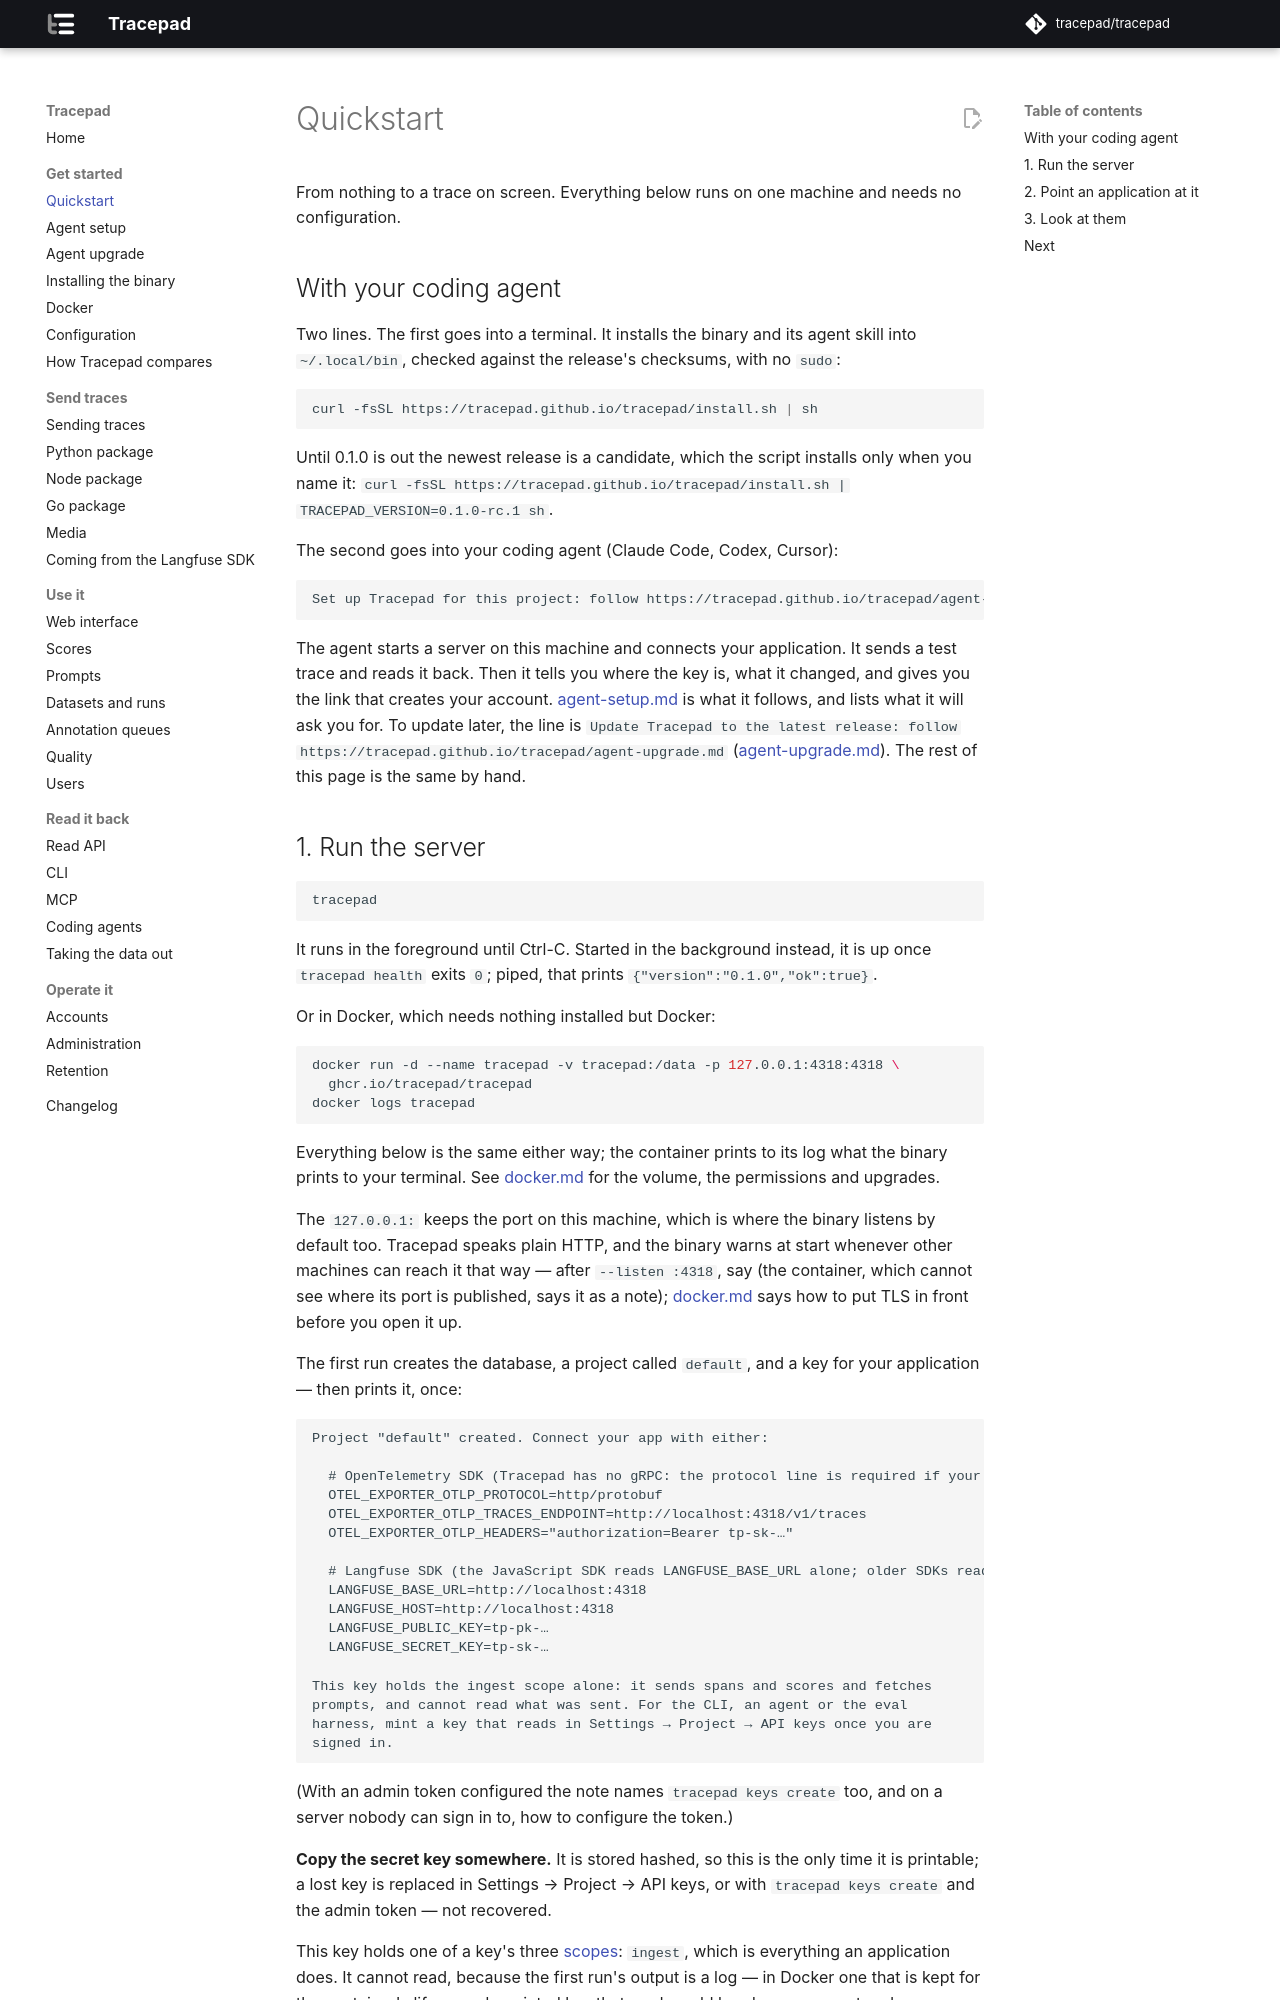

repository: tracepad/tracepad · page: dev/quickstart/index.html · generator: mkdocs

# Quickstart

From nothing to a trace on screen. Everything below runs on one machine and
needs no configuration.

## With your coding agent

Two lines. The first goes into a terminal. It installs the binary and its
agent skill into `~/.local/bin`, checked against the release's checksums, with
no `sudo`:

```sh
curl -fsSL https://tracepad.github.io/tracepad/install.sh | sh
```

Until 0.1.0 is out the newest release is a candidate, which the script installs
only when you name it: `curl -fsSL https://tracepad.github.io/tracepad/install.sh | TRACEPAD_VERSION=0.1.0-rc.1 sh`.

The second goes into your coding agent (Claude Code, Codex, Cursor):

```text
Set up Tracepad for this project: follow https://tracepad.github.io/tracepad/agent-setup.md
```

The agent starts a server on this machine and connects your application. It
sends a test trace and reads it back. Then it tells you where the key is, what
it changed, and gives you the link that creates your account.
[agent-setup.md](agent-setup.md) is what it follows, and lists what it will
ask you for. To update later, the line is
`Update Tracepad to the latest release: follow https://tracepad.github.io/tracepad/agent-upgrade.md`
([agent-upgrade.md](agent-upgrade.md)). The rest of this page is the same by hand.
